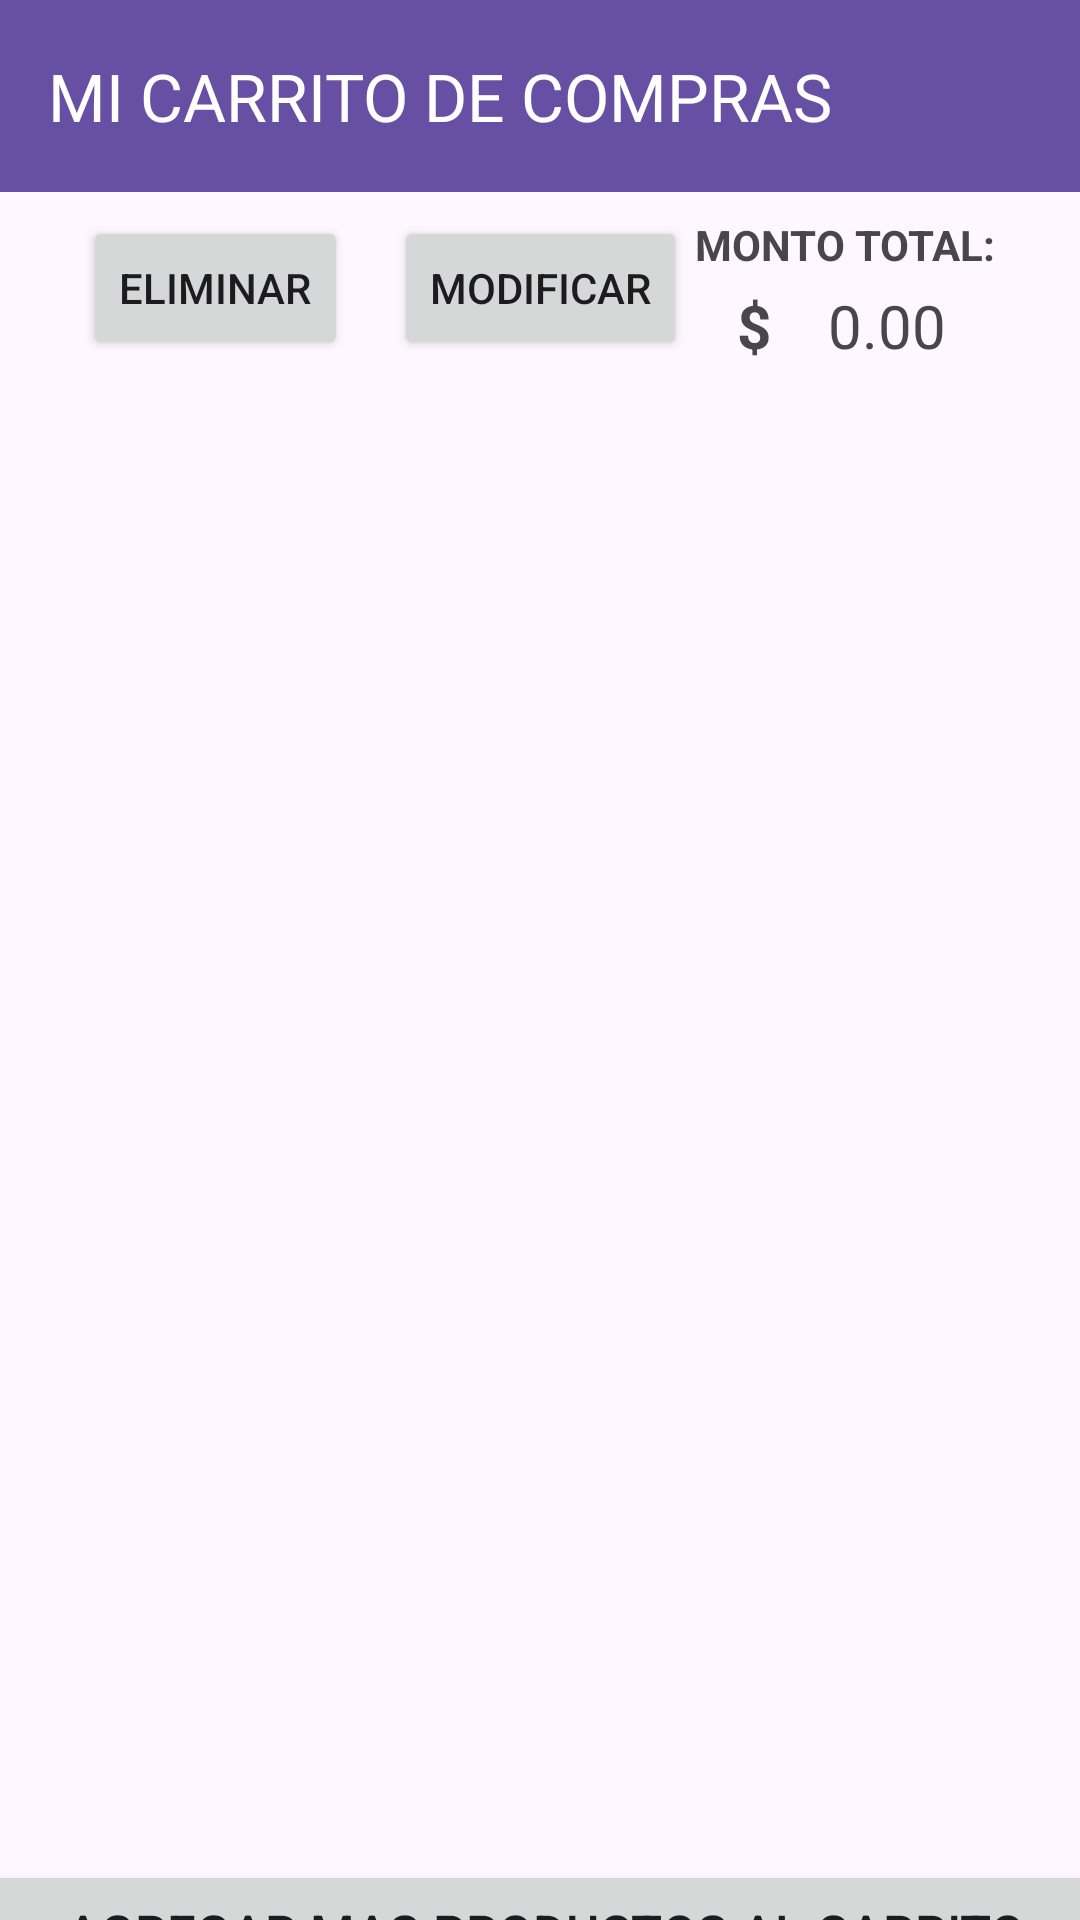

This screen was rendered from an Android layout file. Write that file and the resources it references.
<!-- AndroidManifest.xml: application theme Theme.TP7_SANAMENTE -->
<!-- res/layout/activity_mi_carrito_compras.xml -->
<?xml version="1.0" encoding="utf-8"?>
<androidx.constraintlayout.widget.ConstraintLayout xmlns:android="http://schemas.android.com/apk/res/android"
    xmlns:app="http://schemas.android.com/apk/res-auto"
    xmlns:tools="http://schemas.android.com/tools"
    android:layout_width="match_parent"
    android:layout_height="match_parent"
    tools:context=".MiCarritoCompras">

    <androidx.appcompat.widget.Toolbar
        android:id="@+id/toolbar13"
        android:layout_width="0dp"
        android:layout_height="wrap_content"
        android:background="?attr/colorPrimary"
        android:minHeight="?attr/actionBarSize"
        android:theme="?attr/actionBarTheme"
        app:layout_constraintEnd_toEndOf="parent"
        app:layout_constraintStart_toStartOf="parent"
        app:layout_constraintTop_toTopOf="parent"
        app:titleTextColor="#FFFFFF"
        app:title="MI CARRITO DE COMPRAS" />

    <ListView
        android:id="@+id/lv_pedidosxProducto"
        android:layout_width="376dp"
        android:layout_height="470dp"
        android:layout_marginTop="72dp"
        android:listSelector="@drawable/list_selector"
        app:layout_constraintEnd_toEndOf="parent"
        app:layout_constraintHorizontal_bias="0.495"
        app:layout_constraintStart_toStartOf="parent"
        app:layout_constraintTop_toBottomOf="@+id/toolbar13" />

    <Button
        android:id="@+id/button56"
        android:layout_width="382dp"
        android:layout_height="wrap_content"
        android:layout_marginTop="500dp"
        android:onClick="MiCarritoDeComprasSeguirComprando"
        android:text="@string/button_agregarMasProductos"
        android:textSize="17sp"
        app:layout_constraintEnd_toEndOf="parent"
        app:layout_constraintHorizontal_bias="0.448"
        app:layout_constraintStart_toStartOf="parent"
        app:layout_constraintTop_toBottomOf="@+id/button9" />

    <Button
        android:id="@+id/MiCC_btn_pagar"
        android:layout_width="wrap_content"
        android:layout_height="wrap_content"
        android:layout_marginTop="5dp"
        android:layout_marginEnd="8dp"
        android:onClick="MiCarritoDeComprasComprar"
        android:text="@string/button_pagar"
        app:layout_constraintBottom_toBottomOf="parent"
        app:layout_constraintEnd_toEndOf="parent"
        app:layout_constraintTop_toBottomOf="@+id/button56"
        app:layout_constraintVertical_bias="0.275" />

    <Button
        android:id="@+id/button14"
        android:layout_width="wrap_content"
        android:layout_height="wrap_content"
        android:layout_marginStart="8dp"
        android:layout_marginTop="5dp"
        android:onClick="MenuCliente"
        android:text="@string/button_volver"
        app:layout_constraintBottom_toBottomOf="parent"
        app:layout_constraintStart_toStartOf="parent"
        app:layout_constraintTop_toBottomOf="@+id/button56"
        app:layout_constraintVertical_bias="0.31" />

    <Button
        android:id="@+id/button13"
        android:layout_width="wrap_content"
        android:layout_height="wrap_content"
        android:layout_marginTop="5dp"
        android:onClick="MiCarritoDeComprasCancelar"
        android:text="@string/button_cancelarCompra"
        app:layout_constraintBottom_toBottomOf="parent"
        app:layout_constraintEnd_toEndOf="parent"
        app:layout_constraintHorizontal_bias="0.516"
        app:layout_constraintStart_toStartOf="parent"
        app:layout_constraintTop_toBottomOf="@+id/button56"
        app:layout_constraintVertical_bias="0.31" />

    <Button
        android:id="@+id/button9"
        android:layout_width="wrap_content"
        android:layout_height="wrap_content"
        android:layout_marginTop="8dp"
        android:onClick="MiCarritoDeComprasModificarItem"
        android:text="@string/button_modificar"
        app:layout_constraintBottom_toTopOf="@+id/_dynamic"
        app:layout_constraintEnd_toEndOf="parent"
        app:layout_constraintStart_toStartOf="parent"
        app:layout_constraintTop_toBottomOf="@+id/toolbar13"
        app:layout_constraintVertical_bias="0.187" />

    <Button
        android:id="@+id/button15"
        android:layout_width="wrap_content"
        android:layout_height="wrap_content"
        android:layout_marginStart="12dp"
        android:layout_marginTop="8dp"
        android:onClick="MiCarritoDeComprasEliminarItem"
        android:text="@string/button_eliminar"
        app:layout_constraintBottom_toTopOf="@+id/_dynamic"
        app:layout_constraintEnd_toStartOf="@+id/button9"
        app:layout_constraintStart_toStartOf="parent"
        app:layout_constraintTop_toBottomOf="@+id/toolbar13"
        app:layout_constraintVertical_bias="0.187" />

    <TextView
        android:id="@+id/textView11"
        android:layout_width="wrap_content"
        android:layout_height="wrap_content"
        android:layout_marginTop="8dp"
        android:layout_marginEnd="28dp"
        android:text="@string/tv_MCC_montoTotal"
        android:textStyle="bold"
        app:layout_constraintEnd_toEndOf="parent"
        app:layout_constraintHorizontal_bias="0.894"
        app:layout_constraintStart_toEndOf="@+id/button9"
        app:layout_constraintTop_toBottomOf="@+id/toolbar13" />

    <TextView
        android:id="@+id/textView12"
        android:layout_width="wrap_content"
        android:layout_height="wrap_content"
        android:layout_marginStart="16dp"
        android:layout_marginTop="4dp"
        android:text="@string/tv_MCC_signoPesos"
        android:textSize="20sp"
        android:textStyle="bold"
        app:layout_constraintEnd_toEndOf="parent"
        app:layout_constraintHorizontal_bias="0.008"
        app:layout_constraintStart_toEndOf="@+id/button9"
        app:layout_constraintTop_toBottomOf="@+id/textView11" />

    <TextView
        android:id="@+id/txtMontoTotal"
        android:layout_width="wrap_content"
        android:layout_height="wrap_content"
        android:layout_marginStart="4dp"
        android:layout_marginTop="4dp"
        android:text="0.00"
        android:textSize="20sp"
        app:layout_constraintEnd_toEndOf="parent"
        app:layout_constraintHorizontal_bias="0.25"
        app:layout_constraintStart_toEndOf="@+id/textView12"
        app:layout_constraintTop_toBottomOf="@+id/textView11" />
</androidx.constraintlayout.widget.ConstraintLayout>
<!-- resources referenced by this layout -->
<resources>
  <!-- drawable list_selector (drawable) -->
  <selector xmlns:android="http://schemas.android.com/apk/res/android">
      <item android:drawable="@android:color/darker_gray" android:state_pressed="true" />
      <item android:drawable="@android:color/darker_gray" android:state_focused="true" />
      <item android:drawable="@android:color/darker_gray" android:state_activated="true" />
      <item android:drawable="@android:color/darker_gray" android:state_selected="true" />
      <item android:drawable="@color/ic_launcher_background" />
  </selector>
  <string name="button_agregarMasProductos">AGREGAR MAS PRODUCTOS AL CARRITO</string>
  <string name="button_cancelarCompra">"CANCELAR COMPRA"</string>
  <string name="button_eliminar">ELIMINAR</string>
  <string name="button_modificar">"MODIFICAR"</string>
  <string name="button_pagar">PAGAR</string>
  <string name="button_volver">"VOLVER"</string>
  <string name="tv_MCC_montoTotal">MONTO TOTAL:</string>
  <string name="tv_MCC_signoPesos">$</string>
  <style name="Theme.TP7_SANAMENTE" parent="Base.Theme.TP7_SANAMENTE" />
  <style name="Base.Theme.TP7_SANAMENTE" parent="Theme.Material3.DayNight.NoActionBar">
          
          
      </style>
</resources>
